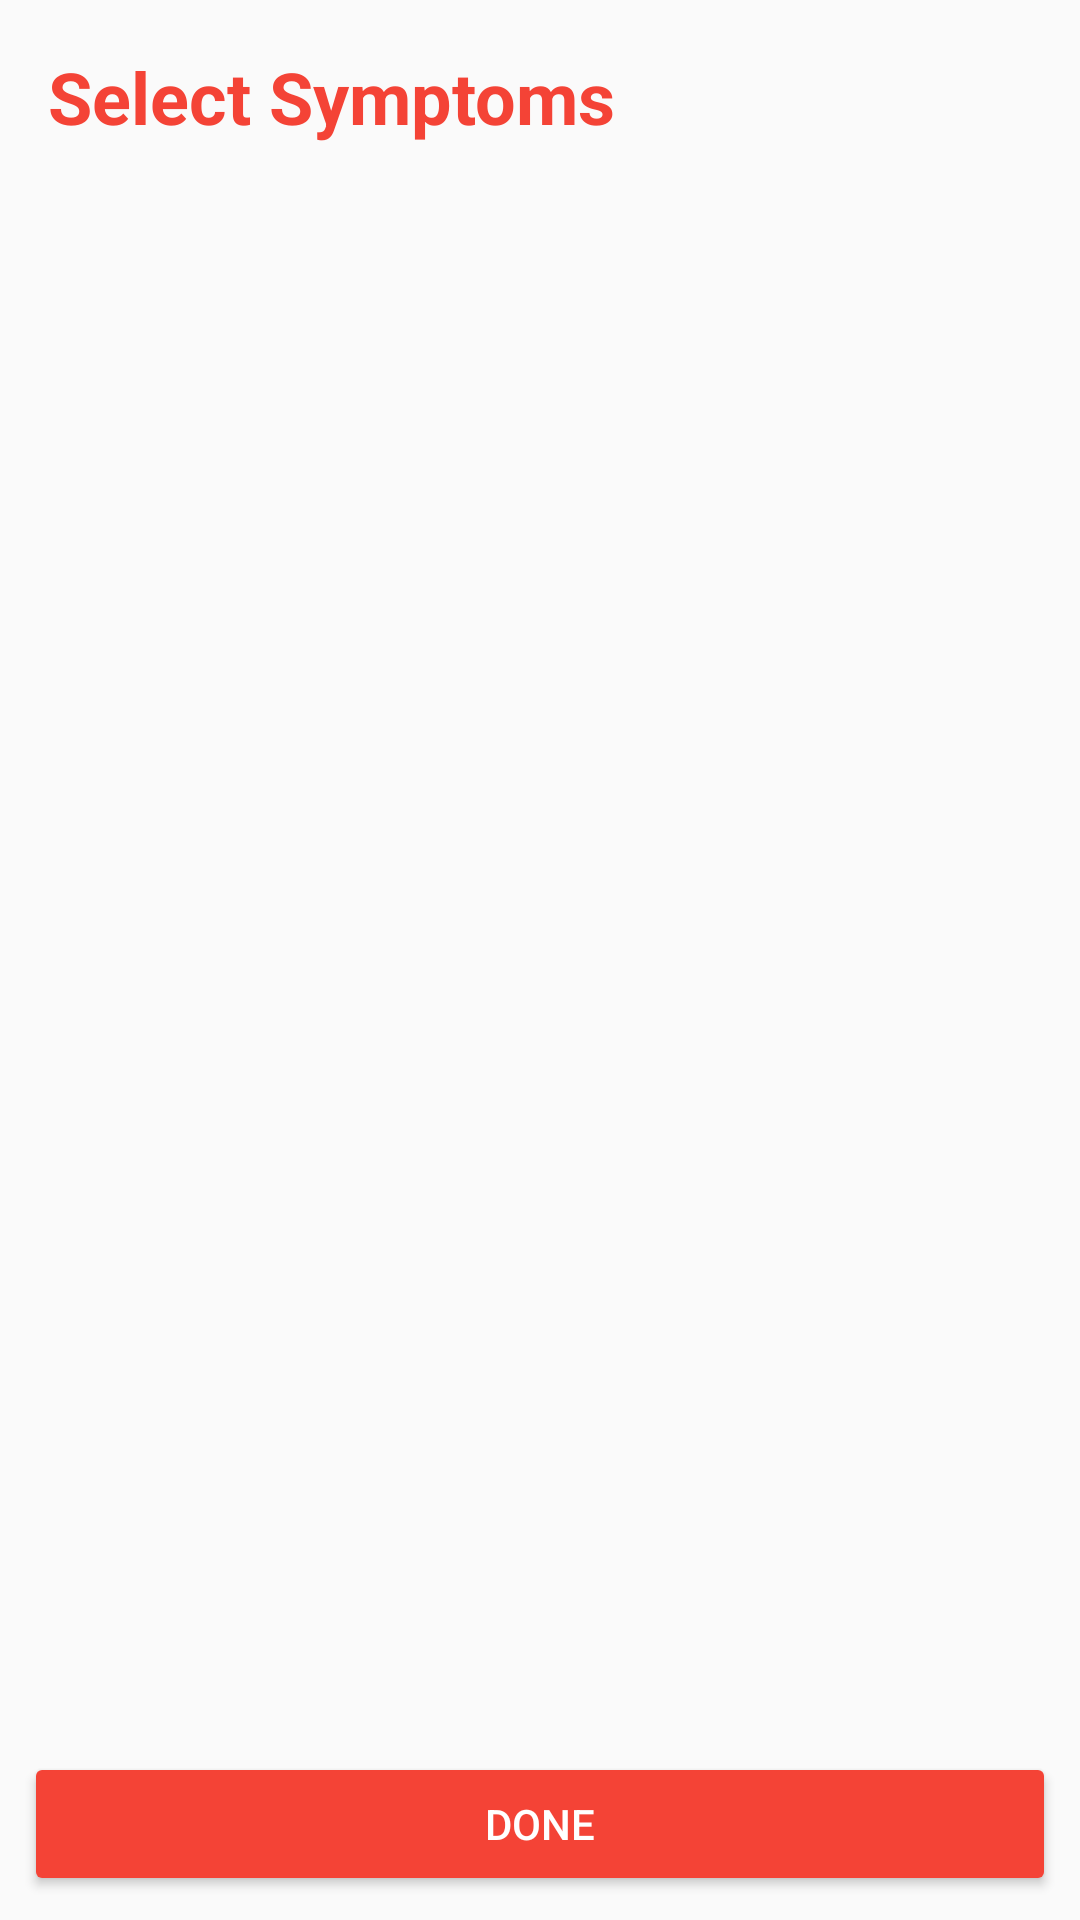

Produce the Android XML layout that renders to this screen, including the resource entries it uses.
<!-- AndroidManifest.xml: application theme AppTheme -->
<!-- res/layout/activity_main2.xml -->
<?xml version="1.0" encoding="utf-8"?>
<RelativeLayout xmlns:android="http://schemas.android.com/apk/res/android"
    xmlns:app="http://schemas.android.com/apk/res-auto"
    xmlns:tools="http://schemas.android.com/tools"
    android:layout_width="match_parent"
    android:layout_height="match_parent"
    tools:context="saravana.com.medicare.PatientRecord">

    <TextView
        android:id="@+id/textView6"
        android:layout_width="wrap_content"
        android:layout_height="wrap_content"
        android:layout_margin="16dp"
        android:text="Select Symptoms"
        android:textColor="@color/colorAccent"
        android:textSize="24sp"
        android:textStyle="bold" />

    <LinearLayout
        android:id="@+id/linearLayout2"
        android:layout_width="match_parent"
        android:layout_height="wrap_content"
        android:layout_alignParentStart="true"
        android:orientation="vertical"
        android:layout_marginLeft="8dp"
        android:layout_marginRight="8dp"
        android:layout_above="@+id/button3"
        android:layout_below="@+id/textView6">

        <ListView
            android:id="@+id/tgh"
            android:layout_width="match_parent"
            android:layout_height="match_parent"
            android:layout_alignParentStart="true"
            android:layout_below="@+id/linearLayout2" />

    </LinearLayout>

    <Button
        android:id="@+id/button3"
        style="@style/Widget.AppCompat.Button.Colored"
        android:layout_width="wrap_content"
        android:layout_height="wrap_content"
        android:layout_alignParentBottom="true"
        android:layout_alignParentEnd="true"
        android:layout_alignParentStart="true"
        android:layout_margin="8dp"
        android:text="Done" />

</RelativeLayout>
<!-- resources referenced by this layout -->
<resources>
  <color name="colorAccent">#f44336</color>
  <style name="AppTheme" parent="Theme.AppCompat.Light.DarkActionBar">
          
          <item name="colorPrimary">@color/colorPrimary</item>
          <item name="colorPrimaryDark">@color/colorPrimaryDark</item>
          <item name="colorAccent">@color/colorAccent</item>
          <item name="android:titleTextStyle">@color/colorText</item>
          <item name="titleTextStyle">@color/colorText</item>
  
      </style>
  <color name="colorPrimary">#FFFFFF</color>
  <color name="colorPrimaryDark">#F44336</color>
  <color name="colorText">#F44336</color>
</resources>
